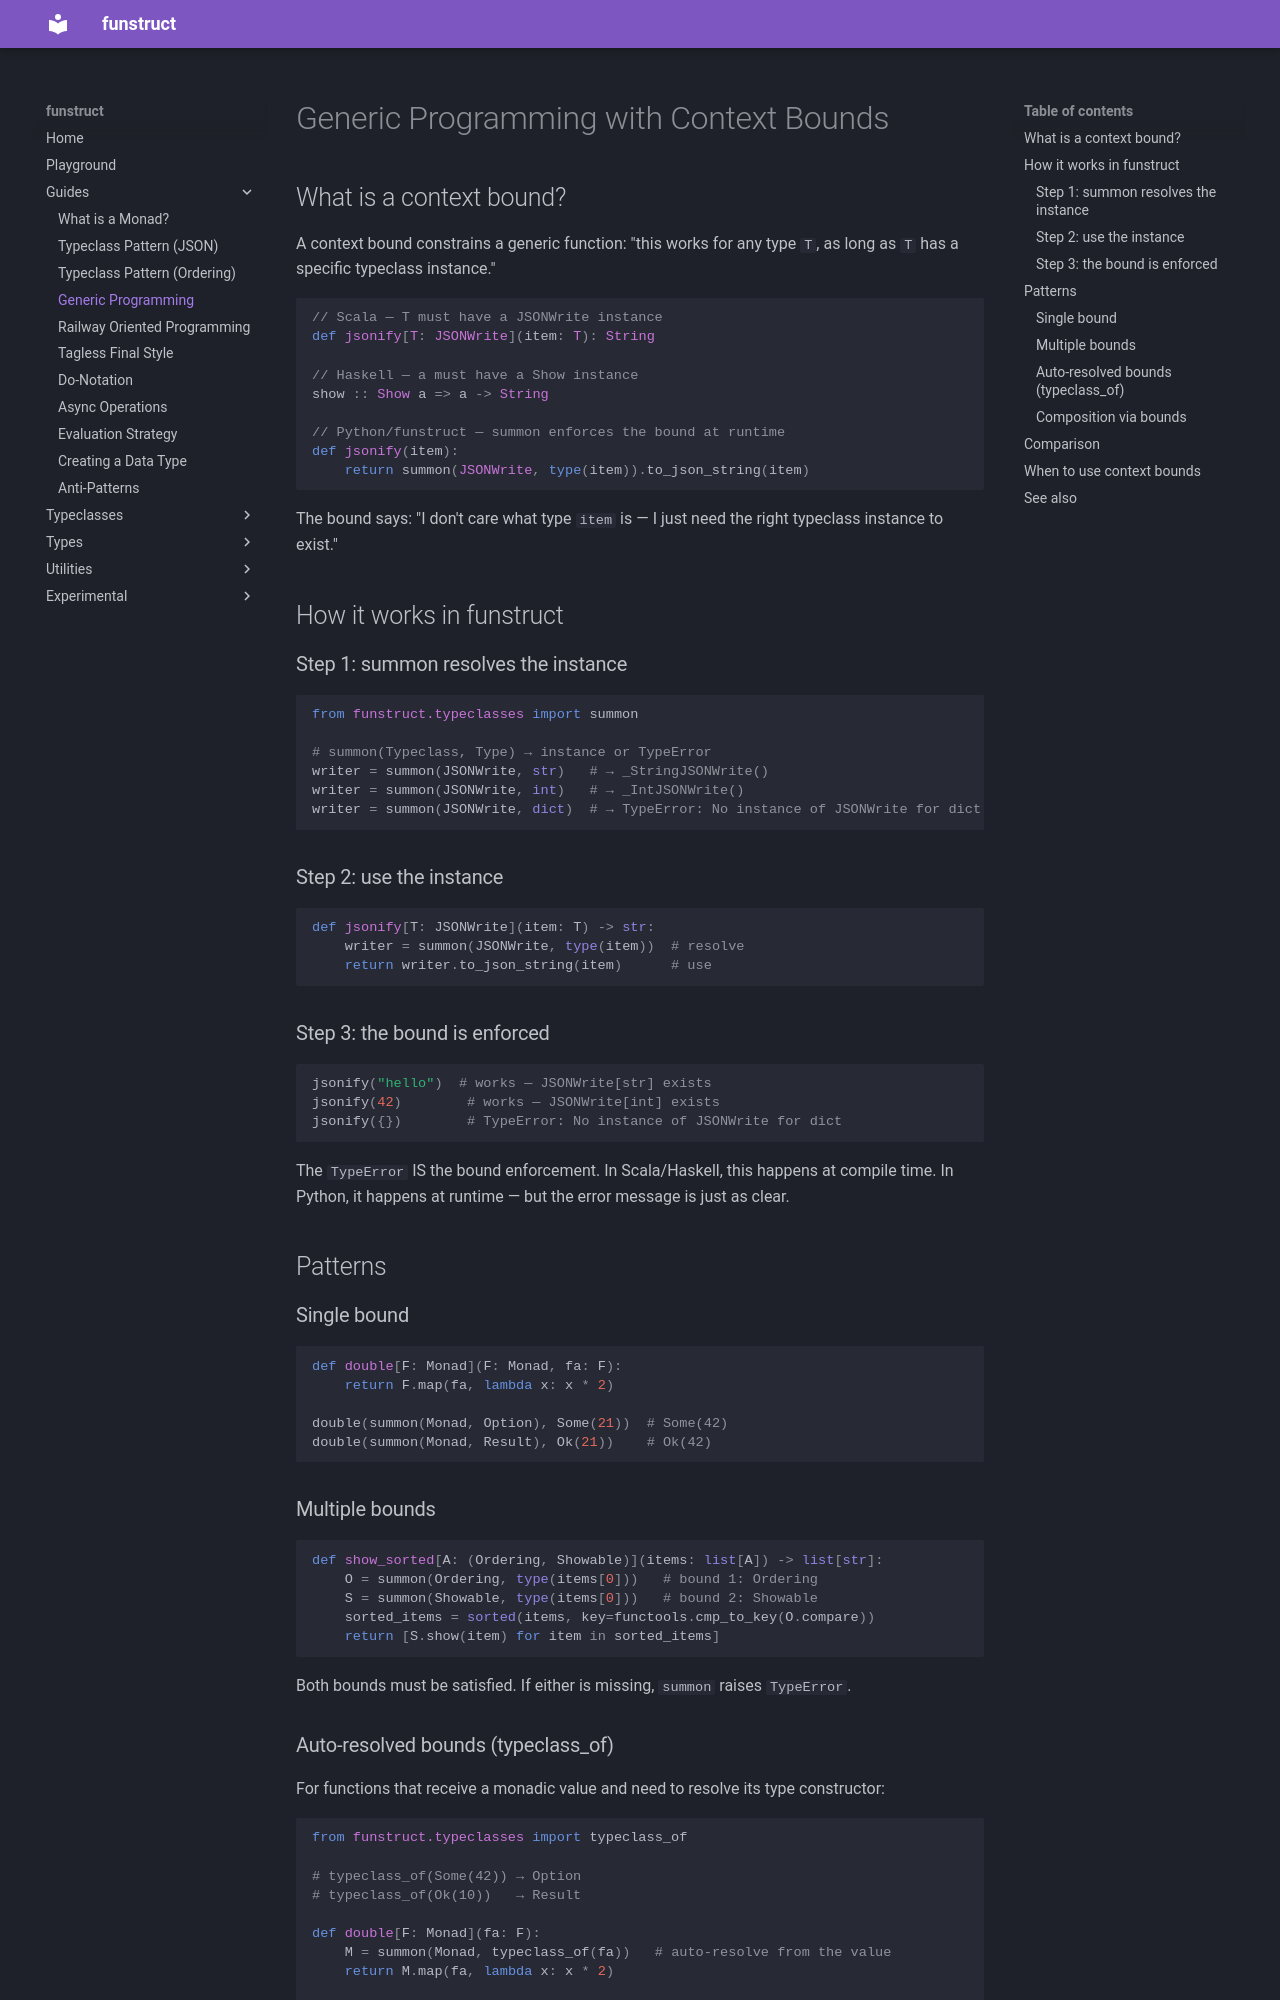

repository: veyga/funstruct · page: dev/guides/generic_programming/index.html · generator: mkdocs

# Generic Programming with Context Bounds

## What is a context bound?

A context bound constrains a generic function: "this works for any
type `T`, as long as `T` has a specific typeclass instance."

```scala
// Scala — T must have a JSONWrite instance
def jsonify[T: JSONWrite](item: T): String

// Haskell — a must have a Show instance
show :: Show a => a -> String

// Python/funstruct — summon enforces the bound at runtime
def jsonify(item):
    return summon(JSONWrite, type(item)).to_json_string(item)
```

The bound says: "I don't care what type `item` is — I just need
the right typeclass instance to exist."

## How it works in funstruct

### Step 1: summon resolves the instance

```python
from funstruct.typeclasses import summon

# summon(Typeclass, Type) → instance or TypeError
writer = summon(JSONWrite, str)   # → _StringJSONWrite()
writer = summon(JSONWrite, int)   # → _IntJSONWrite()
writer = summon(JSONWrite, dict)  # → TypeError: No instance of JSONWrite for dict
```

### Step 2: use the instance

```python
def jsonify[T: JSONWrite](item: T) -> str:
    writer = summon(JSONWrite, type(item))  # resolve
    return writer.to_json_string(item)      # use
```

### Step 3: the bound is enforced

```python
jsonify("hello")  # works — JSONWrite[str] exists
jsonify(42)        # works — JSONWrite[int] exists
jsonify({})        # TypeError: No instance of JSONWrite for dict
```

The `TypeError` IS the bound enforcement. In Scala/Haskell, this
happens at compile time. In Python, it happens at runtime — but the
error message is just as clear.

## Patterns

### Single bound

```python
def double[F: Monad](F: Monad, fa: F):
    return F.map(fa, lambda x: x * 2)

double(summon(Monad, Option), Some(21))  # Some(42)
double(summon(Monad, Result), Ok(21))    # Ok(42)
```

### Multiple bounds

```python
def show_sorted[A: (Ordering, Showable)](items: list[A]) -> list[str]:
    O = summon(Ordering, type(items[0]))   # bound 1: Ordering
    S = summon(Showable, type(items[0]))   # bound 2: Showable
    sorted_items = sorted(items, key=functools.cmp_to_key(O.compare))
    return [S.show(item) for item in sorted_items]
```

Both bounds must be satisfied. If either is missing, `summon` raises
`TypeError`.
